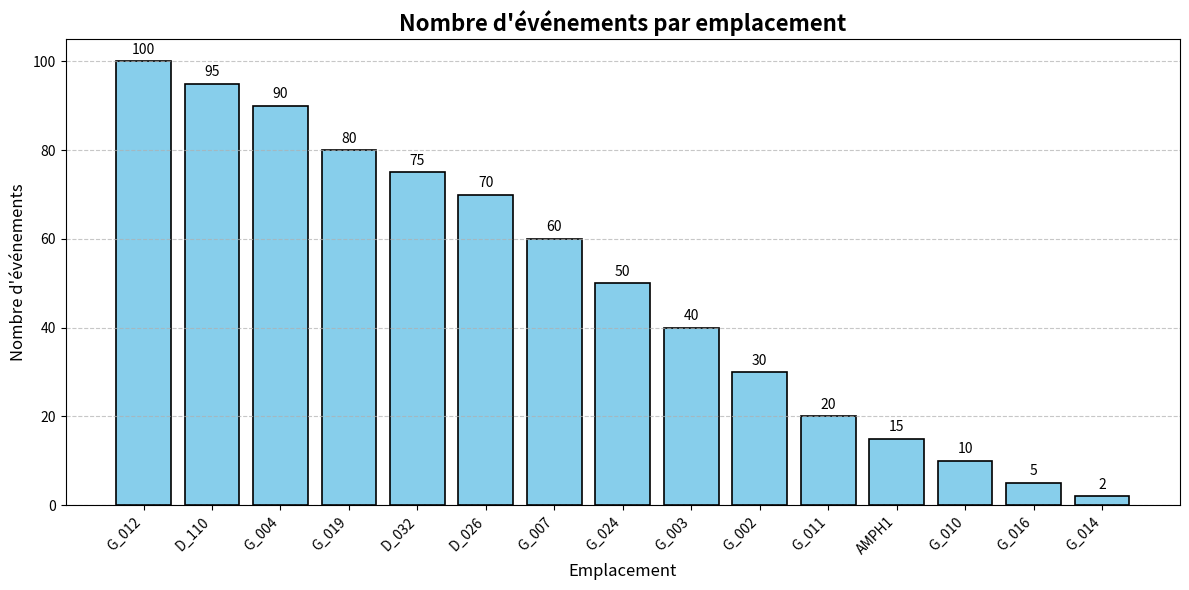

This chart was generated by the following Python code:
import matplotlib.pyplot as plt

# Données (remplacez-les par vos propres données)
emplacements = ['G_012', 'D_110', 'G_004', 'G_019', 'D_032', 'D_026', 'G_007', 'G_024', 'G_003', 'G_002', 'G_011', 'AMPH1', 'G_010', 'G_016', 'G_014']
nombre_evenements = [100, 95, 90, 80, 75, 70, 60, 50, 40, 30, 20, 15, 10, 5, 2]

# Création du graphique
plt.figure(figsize=(12, 6))
bars = plt.bar(emplacements, nombre_evenements, color='skyblue', edgecolor='black', linewidth=1.2)

# Améliorations esthétiques
plt.title("Nombre d'événements par emplacement", fontsize=16, fontweight='bold')
plt.xlabel("Emplacement", fontsize=12)
plt.ylabel("Nombre d'événements", fontsize=12)

# Rotation des étiquettes
plt.xticks(rotation=45, ha='right', fontsize=10)

# Ajout des valeurs au-dessus des barres
for bar in bars:
    yval = bar.get_height()
    plt.text(bar.get_x() + bar.get_width()/2, yval + 1, int(yval), ha='center', va='bottom', fontsize=10, color='black')

# Grille pour faciliter la lecture
plt.grid(axis='y', linestyle='--', alpha=0.7)

# Afficher le graphique
plt.tight_layout()
plt.show()
